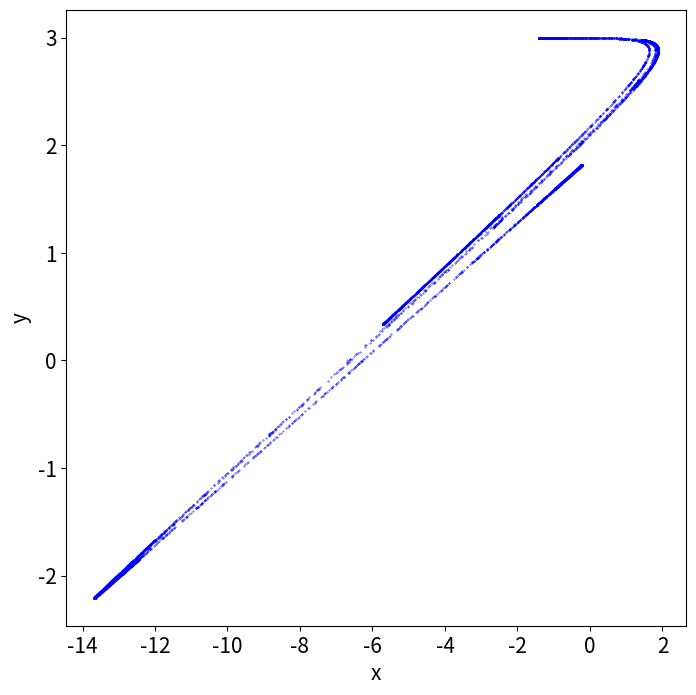

Here is the Python script that generated this plot:
# Programs 20c: Iteration of the minimal chaotic neuromodule.
# See Figure 20.13.

import matplotlib.pyplot as plt
import numpy as np

# Parameters
b1, b2, w11, w21, w12, a = -2, 3, -20, -6, 6, 1
num_iterations = 10000

def neuromodule(X):
    x,y=X
    xn=b1+w11/(1+np.exp(-a*x))+w12/(1+np.exp(-a*y))
    yn=b2+w21/(1+np.exp(-a*x))
    return xn,yn

X0 = [0, 2]
X, Y = [], []

for i in range(num_iterations):
    xn, yn = neuromodule(X0)
    X, Y = X + [xn], Y + [yn]
    X0 = [xn, yn]

fig, ax = plt.subplots(figsize=(8, 8))
ax.scatter(X, Y, color='blue', s=0.1)
plt.xlabel('x', fontsize=15)
plt.ylabel('y', fontsize=15)
plt.tick_params(labelsize=15)
plt.show()
